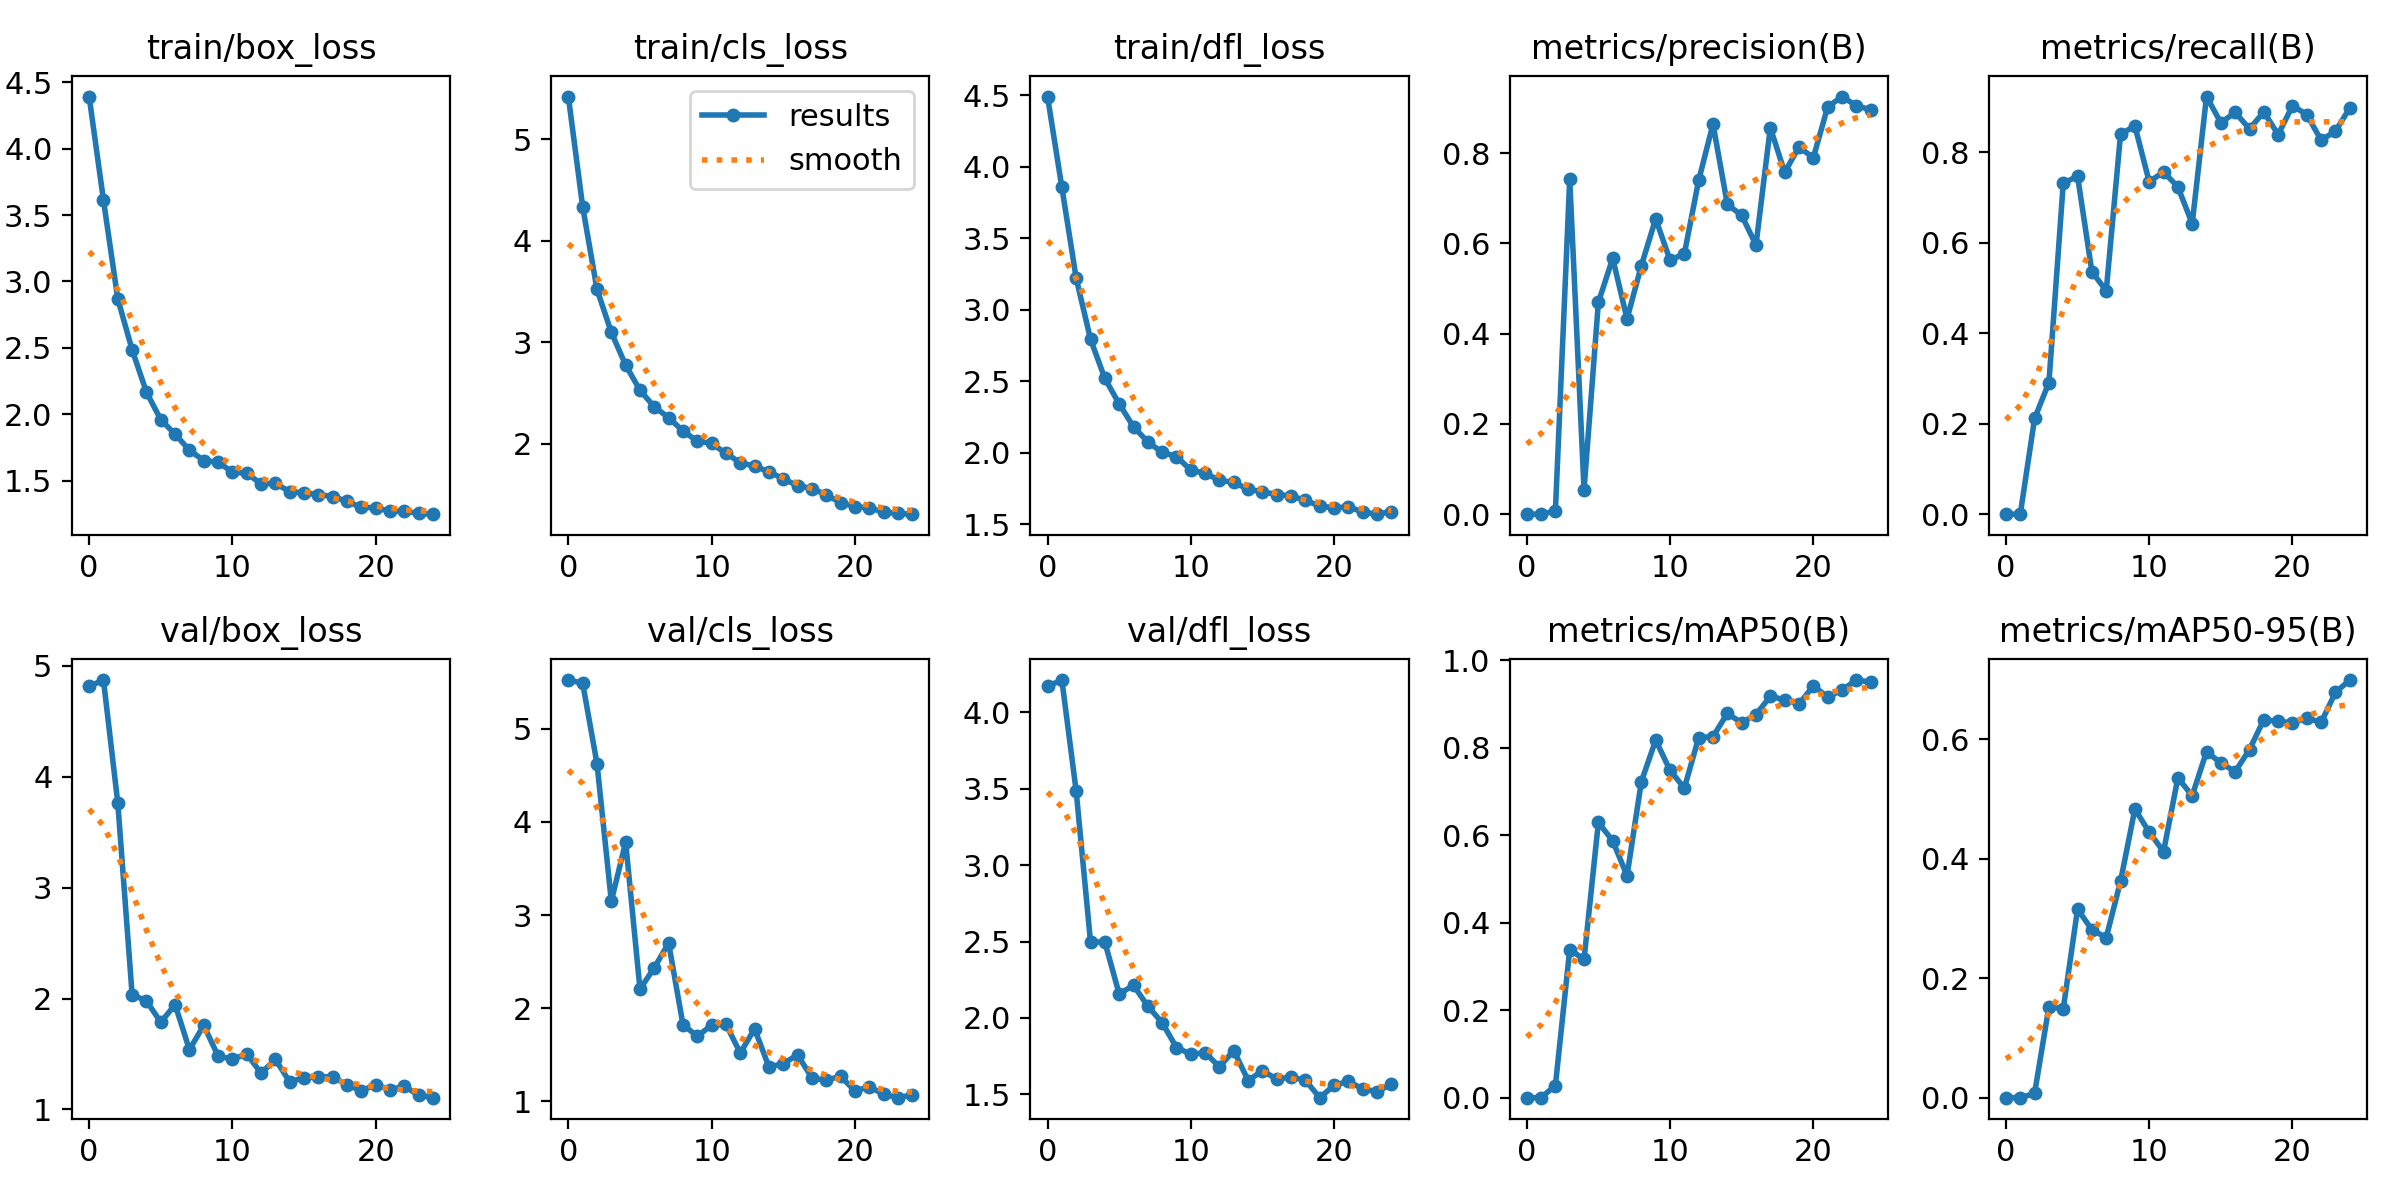

Source data for this figure (header and first rows):
epoch, train/box_loss, train/cls_loss, train/dfl_loss, metrics/precision(B), metrics/recall(B), metrics/mAP50(B), metrics/mAP50-95(B), val/box_loss, val/cls_loss, val/dfl_loss, lr/pg0, lr/pg1, lr/pg2
0, 4.392, 5.422, 4.492, 0, 0, 0, 0, 4.813, 5.524, 4.171, 0.0002173, 0.0002173, 0.0002173
1, 3.611, 4.336, 3.857, 0, 0, 0, 0, 4.87, 5.49, 4.212, 0.0004222, 0.0004222, 0.0004222
2, 2.868, 3.521, 3.221, 0.00721, 0.2115, 0.0278, 0.00712, 3.761, 4.627, 3.484, 0.0006095, 0.0006095, 0.0006095
3, 2.485, 3.098, 2.795, 0.7418, 0.2908, 0.3382, 0.1522, 2.035, 3.151, 2.498, 0.0005878, 0.0005878, 0.0005878
4, 2.167, 2.775, 2.521, 0.0542, 0.7312, 0.3164, 0.1488, 1.978, 3.782, 2.497, 0.0005878, 0.0005878, 0.0005878
5, 1.96, 2.528, 2.343, 0.4691, 0.7466, 0.6288, 0.3155, 1.786, 2.206, 2.157, 0.0005613, 0.0005613, 0.0005613
6, 1.85, 2.363, 2.182, 0.5668, 0.5358, 0.587, 0.2809, 1.945, 2.436, 2.214, 0.0005349, 0.0005349, 0.0005349
7, 1.73, 2.258, 2.077, 0.4326, 0.4936, 0.5071, 0.268, 1.539, 2.701, 2.077, 0.0005085, 0.0005085, 0.0005085
8, 1.651, 2.126, 2.004, 0.5505, 0.8396, 0.7222, 0.3623, 1.758, 1.826, 1.969, 0.0004821, 0.0004821, 0.0004821
9, 1.639, 2.027, 1.975, 0.6543, 0.8578, 0.817, 0.4829, 1.482, 1.7, 1.806, 0.0004557, 0.0004557, 0.0004557
10, 1.565, 2.003, 1.879, 0.5628, 0.7344, 0.7482, 0.4443, 1.454, 1.819, 1.763, 0.0004293, 0.0004293, 0.0004293
11, 1.556, 1.905, 1.857, 0.5767, 0.756, 0.7074, 0.4118, 1.5, 1.828, 1.773, 0.0004029, 0.0004029, 0.0004029
12, 1.477, 1.814, 1.808, 0.7395, 0.7229, 0.8228, 0.5351, 1.327, 1.52, 1.68, 0.0003765, 0.0003765, 0.0003765
13, 1.48, 1.78, 1.793, 0.8641, 0.6419, 0.825, 0.5052, 1.451, 1.78, 1.787, 0.00035, 0.00035, 0.00035
14, 1.418, 1.725, 1.746, 0.6864, 0.9227, 0.8781, 0.5789, 1.249, 1.371, 1.591, 0.0003236, 0.0003236, 0.0003236
15, 1.408, 1.655, 1.728, 0.662, 0.8647, 0.8566, 0.56, 1.287, 1.407, 1.654, 0.0002972, 0.0002972, 0.0002972
16, 1.396, 1.587, 1.709, 0.5962, 0.8875, 0.8755, 0.5455, 1.294, 1.5, 1.6, 0.0002708, 0.0002708, 0.0002708
17, 1.381, 1.559, 1.7, 0.8562, 0.8512, 0.9171, 0.5825, 1.294, 1.253, 1.613, 0.0002444, 0.0002444, 0.0002444
18, 1.345, 1.497, 1.667, 0.7572, 0.8887, 0.9093, 0.6326, 1.223, 1.226, 1.591, 0.000218, 0.000218, 0.000218
19, 1.298, 1.421, 1.629, 0.8132, 0.8386, 0.8993, 0.6296, 1.167, 1.272, 1.478, 0.0001916, 0.0001916, 0.0001916
20, 1.298, 1.38, 1.615, 0.7895, 0.9025, 0.9408, 0.6273, 1.224, 1.112, 1.559, 0.0001652, 0.0001652, 0.0001652
21, 1.269, 1.37, 1.624, 0.9017, 0.8827, 0.9158, 0.635, 1.18, 1.157, 1.585, 0.0001387, 0.0001387, 0.0001387
22, 1.271, 1.327, 1.585, 0.9251, 0.8262, 0.9313, 0.6279, 1.209, 1.079, 1.535, 0.0001123, 0.0001123, 0.0001123
23, 1.254, 1.313, 1.571, 0.9051, 0.8463, 0.9543, 0.6782, 1.129, 1.041, 1.518, 8.591e-05, 8.591e-05, 8.591e-05
24, 1.248, 1.306, 1.589, 0.8956, 0.8974, 0.9496, 0.6988, 1.107, 1.071, 1.566, 5.9496e-05, 5.9496e-05, 5.9496e-05
